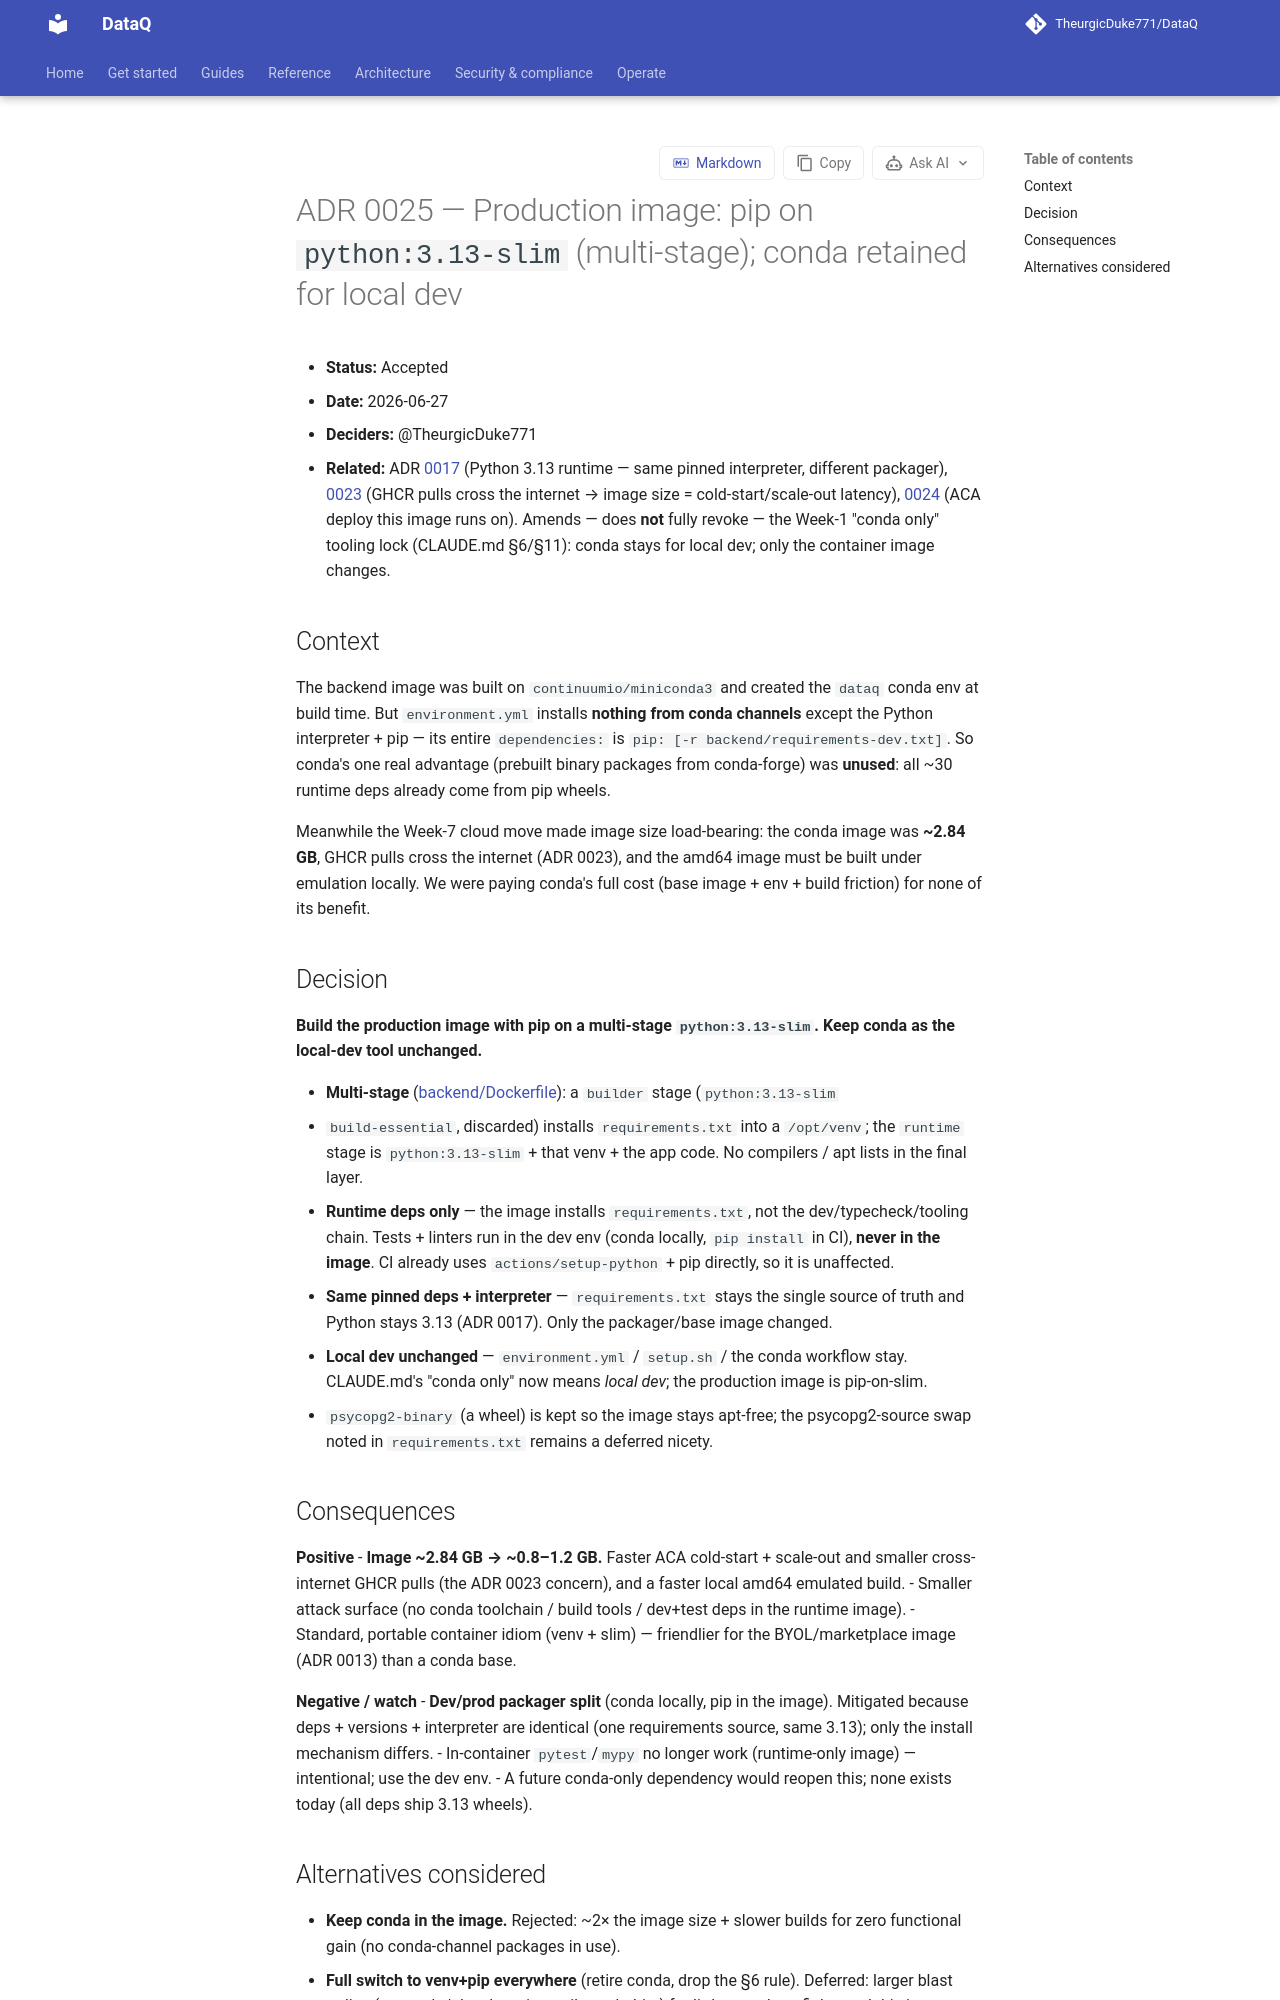

repository: TheurgicDuke771/DataQ · page: docs/latest/adr/0025-production-image-pip-slim/index.html · generator: mkdocs

# ADR 0025 — Production image: pip on `python:3.13-slim` (multi-stage); conda retained for local dev

- **Status:** Accepted
- **Date:** 2026-06-27
- **Deciders:** @TheurgicDuke771
- **Related:** ADR [0017](0017-python-313-runtime-upgrade.md) (Python 3.13 runtime — same pinned
  interpreter, different packager), [0023](0023-container-image-registry-ghcr.md) (GHCR pulls cross the
  internet → image size = cold-start/scale-out latency), [0024](0024-app-deployment-infrastructure.md)
  (ACA deploy this image runs on). Amends — does **not** fully revoke — the Week-1 "conda only" tooling
  lock (CLAUDE.md §6/§11): conda stays for local dev; only the container image changes.

## Context

The backend image was built on `continuumio/miniconda3` and created the `dataq` conda env at build
time. But `environment.yml` installs **nothing from conda channels** except the Python interpreter +
pip — its entire `dependencies:` is `pip: [-r backend/requirements-dev.txt]`. So conda's one real
advantage (prebuilt binary packages from conda-forge) was **unused**: all ~30 runtime deps already come
from pip wheels.

Meanwhile the Week-7 cloud move made image size load-bearing: the conda image was **~2.84 GB**, GHCR
pulls cross the internet (ADR 0023), and the amd64 image must be built under emulation locally. We were
paying conda's full cost (base image + env + build friction) for none of its benefit.

## Decision

**Build the production image with pip on a multi-stage `python:3.13-slim`. Keep conda as the local-dev
tool unchanged.**

- **Multi-stage** ([backend/Dockerfile](../../backend/Dockerfile)): a `builder` stage (`python:3.13-slim`
  + `build-essential`, discarded) installs `requirements.txt` into a `/opt/venv`; the `runtime` stage is
  `python:3.13-slim` + that venv + the app code. No compilers / apt lists in the final layer.
- **Runtime deps only** — the image installs `requirements.txt`, not the dev/typecheck/tooling chain.
  Tests + linters run in the dev env (conda locally, `pip install` in CI), **never in the image**. CI
  already uses `actions/setup-python` + pip directly, so it is unaffected.
- **Same pinned deps + interpreter** — `requirements.txt` stays the single source of truth and Python
  stays 3.13 (ADR 0017). Only the packager/base image changed.
- **Local dev unchanged** — `environment.yml` / `setup.sh` / the conda workflow stay. CLAUDE.md's "conda
  only" now means *local dev*; the production image is pip-on-slim.
- `psycopg2-binary` (a wheel) is kept so the image stays apt-free; the psycopg2-source swap noted in
  `requirements.txt` remains a deferred nicety.

## Consequences

**Positive**
- **Image ~2.84 GB → ~0.8–1.2 GB.** Faster ACA cold-start + scale-out and smaller cross-internet GHCR
  pulls (the ADR 0023 concern), and a faster local amd64 emulated build.
- Smaller attack surface (no conda toolchain / build tools / dev+test deps in the runtime image).
- Standard, portable container idiom (venv + slim) — friendlier for the BYOL/marketplace image (ADR
  0013) than a conda base.

**Negative / watch**
- **Dev/prod packager split** (conda locally, pip in the image). Mitigated because deps + versions +
  interpreter are identical (one requirements source, same 3.13); only the install mechanism differs.
- In-container `pytest`/`mypy` no longer work (runtime-only image) — intentional; use the dev env.
- A future conda-only dependency would reopen this; none exists today (all deps ship 3.13 wheels).
